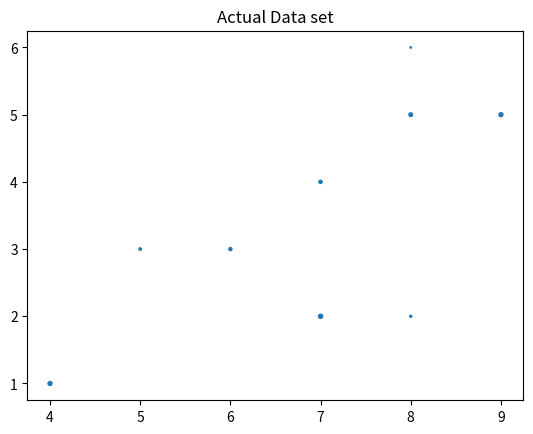

Write the Python code that produced this figure. (Note: this script raises an exception after producing the figure.)
import matplotlib.pyplot as plt
import numpy as np

input = np.array(
    [
        [7, 4, 3],
        [4, 1, 8],
        [6, 3, 5],
        [8, 6, 1],
        [8, 5, 7],
        [7, 2, 9],
        [5, 3, 3],
        [9, 5, 8],
        [7, 4, 5],
        [8, 2, 2],
    ]
)
print("Original Input", input)

plt.title("Actual Data set")
plt.scatter(input[:, 0], input[:, 1], input[:, 2])

# Calculate the Mean
adjusted_input = np.mean(input, axis=0)
print("Mean adjusted input", adjusted_input)
plt.scatter(adjusted_input[:, 0])

# Calculate standard deviation
Adjusted_std_dev = np.std(input, axis=0)
print("Adjusted standard input", Adjusted_std_dev)


data_std = (input - adjusted_input) / Adjusted_std_dev

# Calculate the Covarinace
cov = np.cov(data_std, rowvar=False)
print(cov)

# EigenValue and #Eigen Vectors
from numpy import linalg as LA

w, v = LA.eig(cov)
print("Eigen values")
print(w)
print("Eigen vectors")
print(v)

# Value

sorted_indices = np.argsort(w)[::-1]
eigenvalues = v[sorted_indices]
eigenvectors = v[:, sorted_indices]

# Project the Data points
eigen_input = np.dot(adjusted_input, np.array(v.T[1]))
print(eigen_input.reshape(10, 1))
